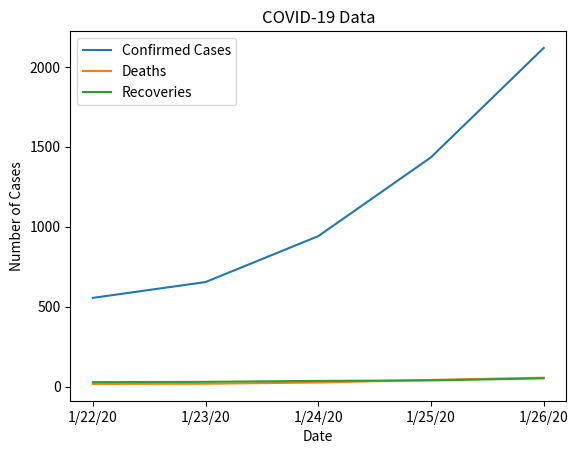

This chart was generated by the following Python code:
import matplotlib.pyplot as plt

# Sample data
date = ['1/22/20', '1/23/20', '1/24/20', '1/25/20', '1/26/20']
confirmed_cases = [555, 654, 941, 1434, 2118]
deaths = [17, 18, 26, 42, 56]
recoveries = [28, 30, 36, 39, 52]

# Create the plot
plt.plot(date, confirmed_cases, label='Confirmed Cases')
plt.plot(date, deaths, label='Deaths')
plt.plot(date, recoveries, label='Recoveries')

# Add title and axis labels
plt.title('COVID-19 Data')
plt.xlabel('Date')
plt.ylabel('Number of Cases')

# Add legend
plt.legend()

# Show plot
plt.show()
